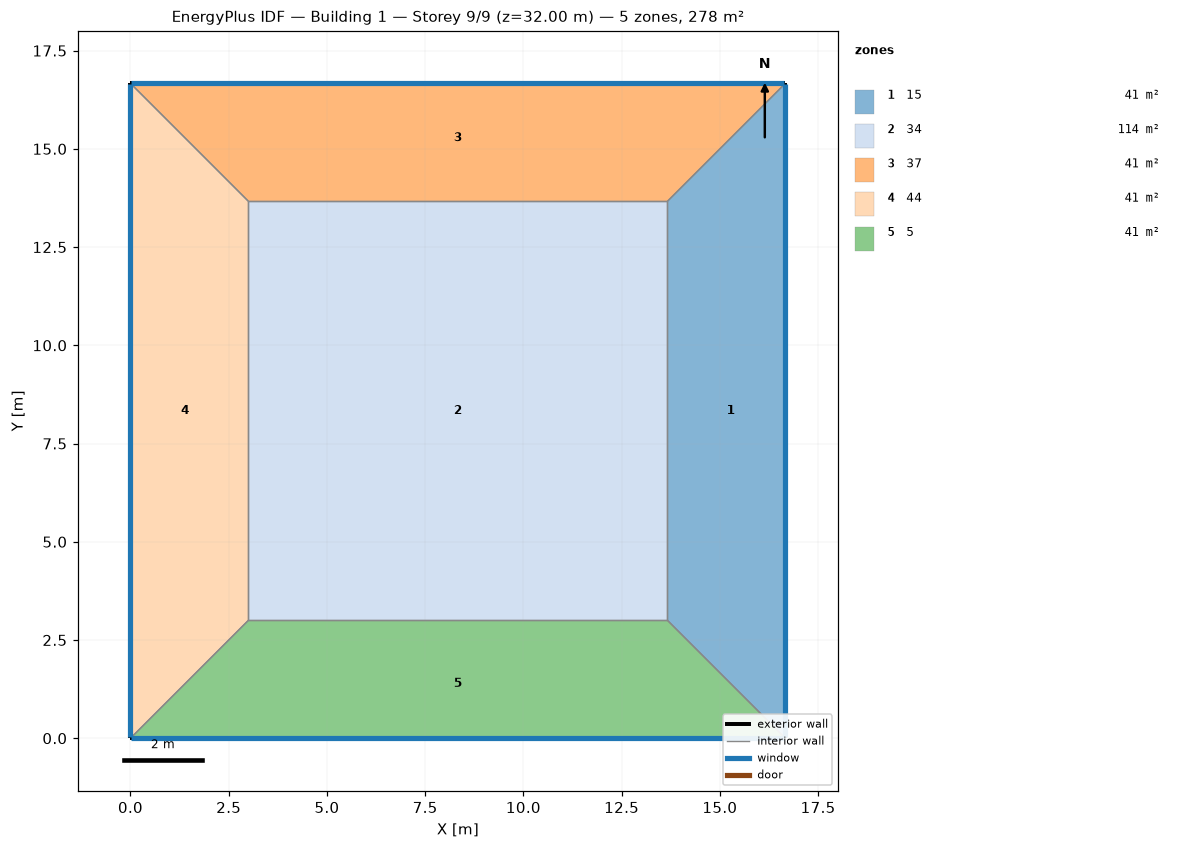
=== STOREY PLAN SPEC (per zone: floor XY polygon, exterior-wall plan segments, windows/doors) ===
zone 1: 15  (41.0 m²)
  floor: (16.67, 16.67) (16.67, 0.00) (13.67, 3.00) (13.67, 13.67)
  exterior wall: (16.67, 0.00) – (16.67, 16.67)  [16.7 m]
    window: (16.67, 0.03) – (16.67, 16.64)  [40.0 m²]
  interior walls: 3
zone 2: 34  (113.8 m²)
  floor: (3.00, 3.00) (3.00, 13.67) (13.67, 13.67) (13.67, 3.00)
  interior walls: 4
zone 3: 37  (41.0 m²)
  floor: (0.00, 16.67) (16.67, 16.67) (13.67, 13.67) (3.00, 13.67)
  exterior wall: (16.67, 16.67) – (0.00, 16.67)  [16.7 m]
    window: (16.64, 16.67) – (0.03, 16.67)  [40.0 m²]
  interior walls: 3
zone 4: 44  (41.0 m²)
  floor: (0.00, 0.00) (0.00, 16.67) (3.00, 13.67) (3.00, 3.00)
  exterior wall: (0.00, 16.67) – (0.00, 0.00)  [16.7 m]
    window: (0.00, 16.64) – (0.00, 0.03)  [40.0 m²]
  interior walls: 3
zone 5: 5  (41.0 m²)
  floor: (16.67, 0.00) (0.00, 0.00) (3.00, 3.00) (13.67, 3.00)
  exterior wall: (0.00, 0.00) – (16.67, 0.00)  [16.7 m]
    window: (0.03, 0.00) – (16.64, 0.00)  [40.0 m²]
  interior walls: 3

=== DERIVED (storey summary) ===
Building: Building 1
Storey: 9 of 9  (floor level z = 32.00 m)
Storey gross floor area: 277.8 m²
Zones on this storey: 5
  - 15: floor 41.0 m²; exterior wall 16.7 m (66.7 m²); 1 window(s) 40.0 m²; WWR 60.0%
  - 34: floor 113.8 m²
  - 37: floor 41.0 m²; exterior wall 16.7 m (66.7 m²); 1 window(s) 40.0 m²; WWR 60.0%
  - 44: floor 41.0 m²; exterior wall 16.7 m (66.7 m²); 1 window(s) 40.0 m²; WWR 60.0%
  - 5: floor 41.0 m²; exterior wall 16.7 m (66.7 m²); 1 window(s) 40.0 m²; WWR 60.0%
Zone adjacency (shared interzone walls):
  - 15 ↔ 34
  - 15 ↔ 37
  - 15 ↔ 5
  - 34 ↔ 37
  - 34 ↔ 44
  - 34 ↔ 5
  - 37 ↔ 44
  - 44 ↔ 5